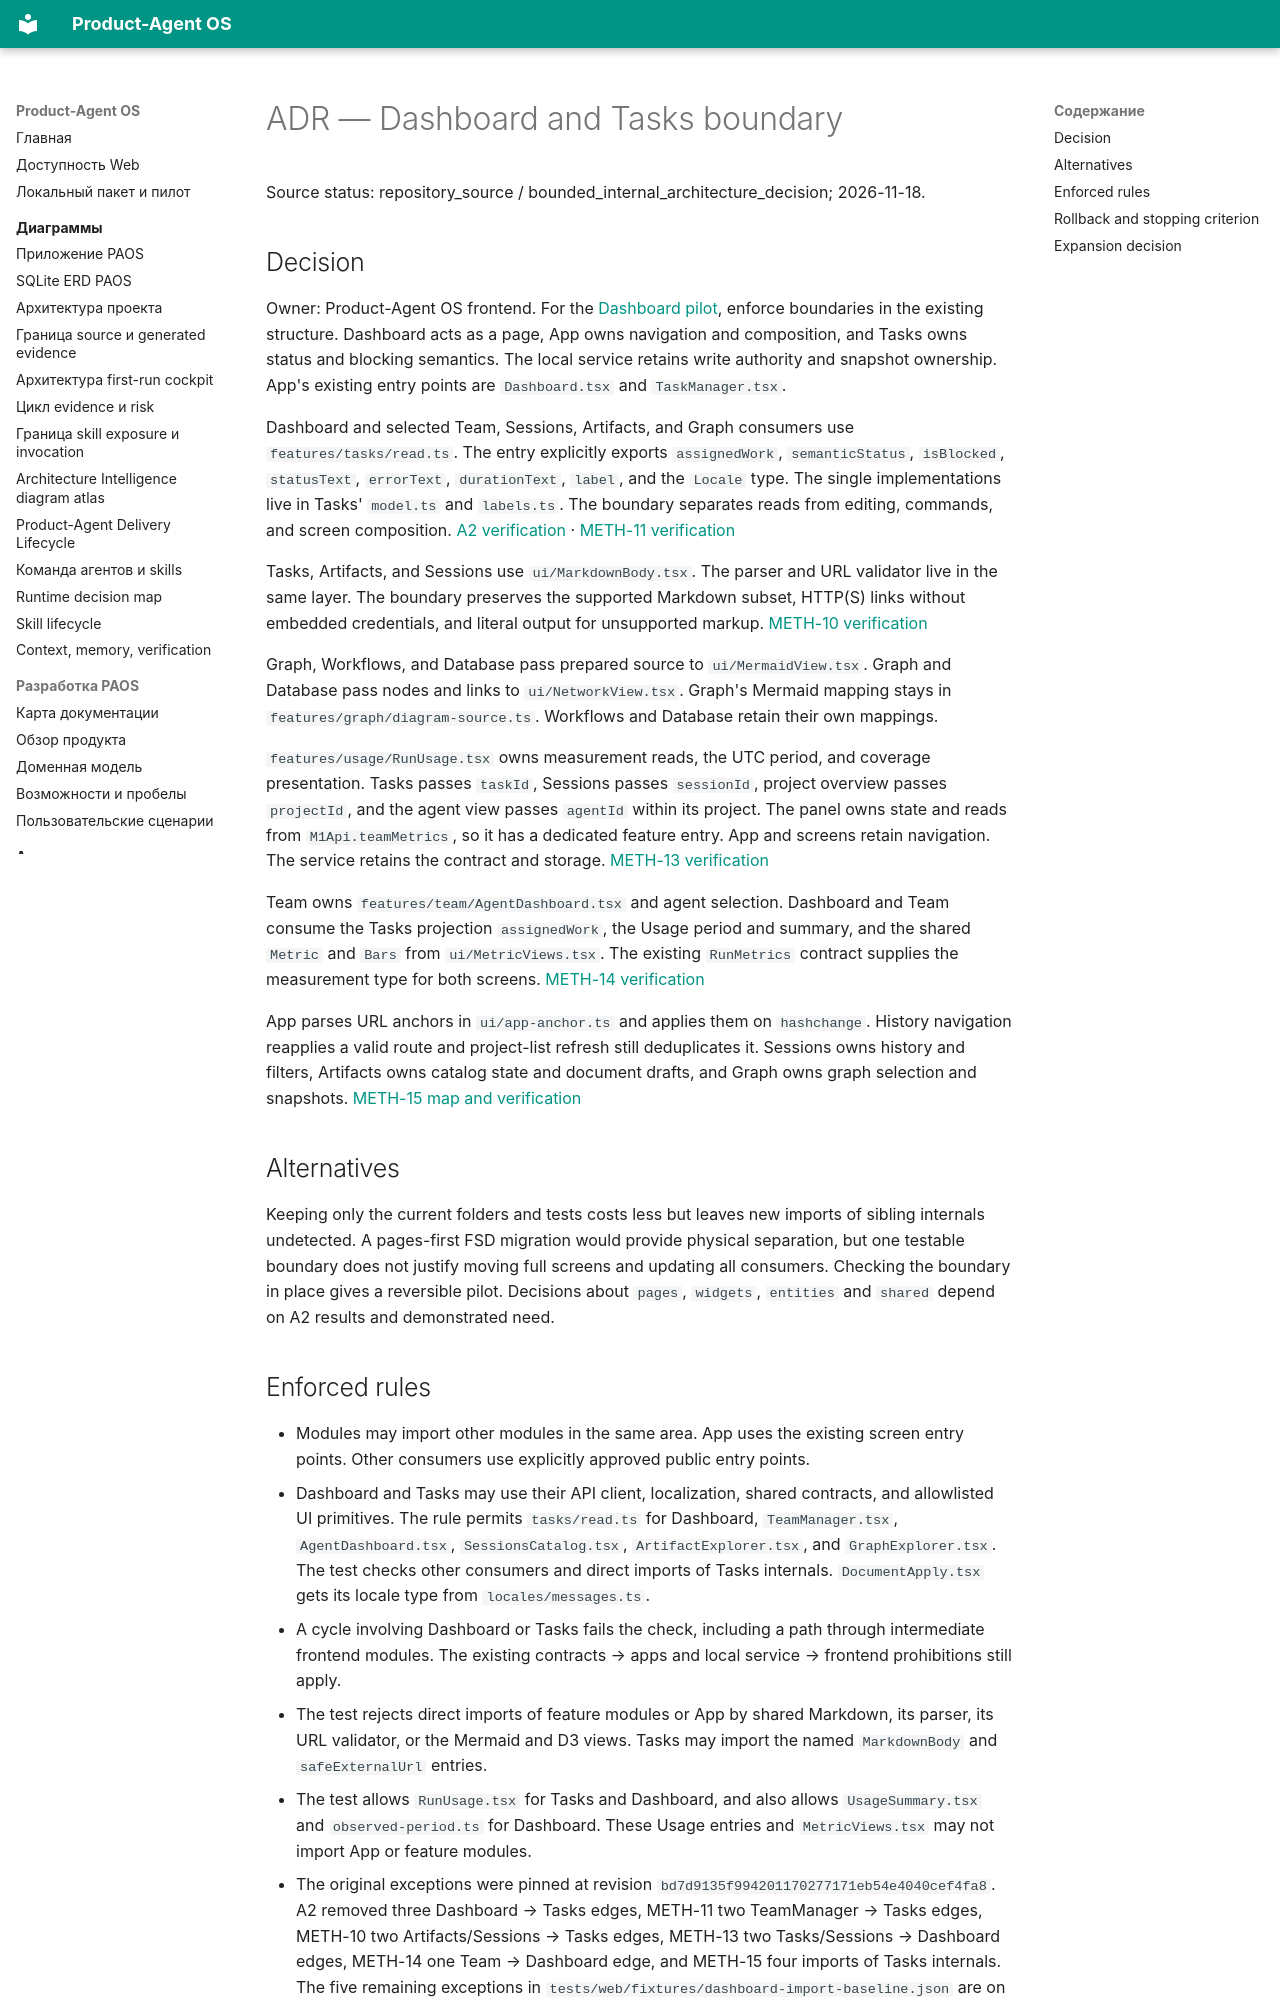

repository: alexroadcaster/product-agent-os · page: architecture/decisions/adr-dashboard-task-boundary.en.html · generator: mkdocs

# ADR — Dashboard and Tasks boundary

Source status: repository_source / bounded_internal_architecture_decision; 2026-11-18.

## Decision

Owner: Product-Agent OS frontend. For the [Dashboard pilot](../../planning/methodology-improvement-2026-11-15.en.md#a1-results), enforce boundaries in the existing structure. Dashboard acts as a page, App owns navigation and composition, and Tasks owns status and blocking semantics. The local service retains write authority and snapshot ownership. App's existing entry points are `Dashboard.tsx` and `TaskManager.tsx`.

Dashboard and selected Team, Sessions, Artifacts, and Graph consumers use `features/tasks/read.ts`. The entry explicitly exports `assignedWork`, `semanticStatus`, `isBlocked`, `statusText`, `errorText`, `durationText`, `label`, and the `Locale` type. The single implementations live in Tasks' `model.ts` and `labels.ts`. The boundary separates reads from editing, commands, and screen composition. [A2 verification](../../planning/methodology-improvement-2026-11-15.en.md#a2-results) · [METH-11 verification](../../planning/methodology-improvement-2026-11-15.en.md#a4-results)

Tasks, Artifacts, and Sessions use `ui/MarkdownBody.tsx`. The parser and URL validator live in the same layer. The boundary preserves the supported Markdown subset, HTTP(S) links without embedded credentials, and literal output for unsupported markup. [METH-10 verification](../../planning/methodology-improvement-2026-11-15.en.md#meth-10-results)

Graph, Workflows, and Database pass prepared source to `ui/MermaidView.tsx`. Graph and Database pass nodes and links to `ui/NetworkView.tsx`. Graph's Mermaid mapping stays in `features/graph/diagram-source.ts`. Workflows and Database retain their own mappings.

`features/usage/RunUsage.tsx` owns measurement reads, the UTC period, and coverage presentation. Tasks passes `taskId`, Sessions passes `sessionId`, project overview passes `projectId`, and the agent view passes `agentId` within its project. The panel owns state and reads from `M1Api.teamMetrics`, so it has a dedicated feature entry. App and screens retain navigation. The service retains the contract and storage. [METH-13 verification](../../planning/methodology-improvement-2026-11-15.en.md#meth-13-results)

Team owns `features/team/AgentDashboard.tsx` and agent selection. Dashboard and Team consume the Tasks projection `assignedWork`, the Usage period and summary, and the shared `Metric` and `Bars` from `ui/MetricViews.tsx`. The existing `RunMetrics` contract supplies the measurement type for both screens. [METH-14 verification](../../planning/methodology-improvement-2026-11-15.en.md#meth-14-results)

App parses URL anchors in `ui/app-anchor.ts` and applies them on `hashchange`. History navigation reapplies a valid route and project-list refresh still deduplicates it. Sessions owns history and filters, Artifacts owns catalog state and document drafts, and Graph owns graph selection and snapshots. [METH-15 map and verification](../../planning/methodology-improvement-2026-11-15.en.md#meth-15-results)

## Alternatives

Keeping only the current folders and tests costs less but leaves new imports of sibling internals undetected. A pages-first FSD migration would provide physical separation, but one testable boundary does not justify moving full screens and updating all consumers. Checking the boundary in place gives a reversible pilot. Decisions about `pages`, `widgets`, `entities` and `shared` depend on A2 results and demonstrated need.
